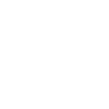
t = 0.00 s
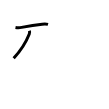
t = 2.00 s
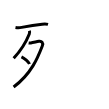
t = 4.00 s
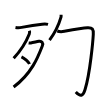
t = 6.00 s
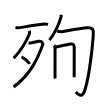
t = 8.00 s
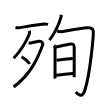
t = 10.00 s

The animated SVG that drew these frames (rendered in a browser with its animation timeline set to each time). Animation: 10 SMIL elements (animate=10); one cycle of 10.00 s.

<svg width="109px" height="109px" viewBox="0 0 px 109px" xmlns="http://www.w3.org/2000/svg" xmlns:xlink="http://www.w3.org/1999/xlink" xml:space="preserve" version="1.1"  baseProfile="full">
<path d="M15.5,27.41c2,0.34,4.07,0.33,6.14-0.06c5.75-1.06,14.65-2.47,20.49-3.1c2.05-0.22,3.86-0.35,5.88,0.17" style="fill:none;stroke:black;stroke-width:3;opacity:0">
  <animate attributeType="CSS" attributeName="opacity" from="0" to="1" begin="0s" dur="1s" repeatCount="Indefinite" fill="freeze" />
</path>
<path d="M29.41,30.74c0.2,0.55,0.29,2.22-0.12,3.27c-2.79,7.08-6.04,13.87-15.62,24.34" style="fill:none;stroke:black;stroke-width:3;opacity:0">
  <animate attributeType="CSS" attributeName="opacity" from="0" to="1" begin="1s" dur="1s" repeatCount="Indefinite" fill="freeze" />
</path>
<path d="M28.64,43.05c0.26,0.04,1.39,0,2.14-0.12c2.11-0.31,4.78-0.97,8.13-1.64c2.72-0.54,4.6,1.46,3.43,4.49C37.99,57.06,31.75,73.38,13.61,87" style="fill:none;stroke:black;stroke-width:3;opacity:0">
  <animate attributeType="CSS" attributeName="opacity" from="0" to="1" begin="2s" dur="1s" repeatCount="Indefinite" fill="freeze" />
</path>
<path d="M21.46,56.85c2.85,1.26,7.35,5.2,8.06,7.17" style="fill:none;stroke:black;stroke-width:3;opacity:0">
  <animate attributeType="CSS" attributeName="opacity" from="0" to="1" begin="3s" dur="1s" repeatCount="Indefinite" fill="freeze" />
</path>
<path d="M61.06,14.75c0.03,0.6,0.18,1.58-0.06,2.42C59,24,55.62,32,49.53,40.13" style="fill:none;stroke:black;stroke-width:3;opacity:0">
  <animate attributeType="CSS" attributeName="opacity" from="0" to="1" begin="4s" dur="1s" repeatCount="Indefinite" fill="freeze" />
</path>
<path d="M57.28,31c2.2,0.86,4.81,0.75,7.09,0.33c5.33-0.98,18.97-3.37,23.16-3.58c5-0.25,6.03,1.45,5.75,6.75c-0.26,4.88-3.09,38.75-8.29,55.32c-2.09,6.66-4.53,7.13-9.21,2.18" style="fill:none;stroke:black;stroke-width:3;opacity:0">
  <animate attributeType="CSS" attributeName="opacity" from="0" to="1" begin="5s" dur="1s" repeatCount="Indefinite" fill="freeze" />
</path>
<path d="M54.04,45.39c0.66,0.66,1.02,1.64,1.02,2.66c0,0.77-0.05,16.75-0.04,25.44c0,2.81,0.01,4.75,0.04,5" style="fill:none;stroke:black;stroke-width:3;opacity:0">
  <animate attributeType="CSS" attributeName="opacity" from="0" to="1" begin="6s" dur="1s" repeatCount="Indefinite" fill="freeze" />
</path>
<path d="M56,46.98c2.31-0.49,10.43-2.1,14.52-2.89c2.3-0.44,3.7,0.4,3.7,3.28c0,3.46-0.03,17-0.03,25.13c0,2.73-0.03,4.6-0.03,4.78" style="fill:none;stroke:black;stroke-width:3;opacity:0">
  <animate attributeType="CSS" attributeName="opacity" from="0" to="1" begin="7s" dur="1s" repeatCount="Indefinite" fill="freeze" />
</path>
<path d="M56.51,60.23C60.25,59.75,69,58.62,72.8,58.5" style="fill:none;stroke:black;stroke-width:3;opacity:0">
  <animate attributeType="CSS" attributeName="opacity" from="0" to="1" begin="8s" dur="1s" repeatCount="Indefinite" fill="freeze" />
</path>
<path d="M56.17,75.14c4.07-0.55,11.81-1.28,16.87-1.75" style="fill:none;stroke:black;stroke-width:3;opacity:0">
  <animate attributeType="CSS" attributeName="opacity" from="0" to="1" begin="9s" dur="1s" repeatCount="Indefinite" fill="freeze" />
</path>
</svg>
